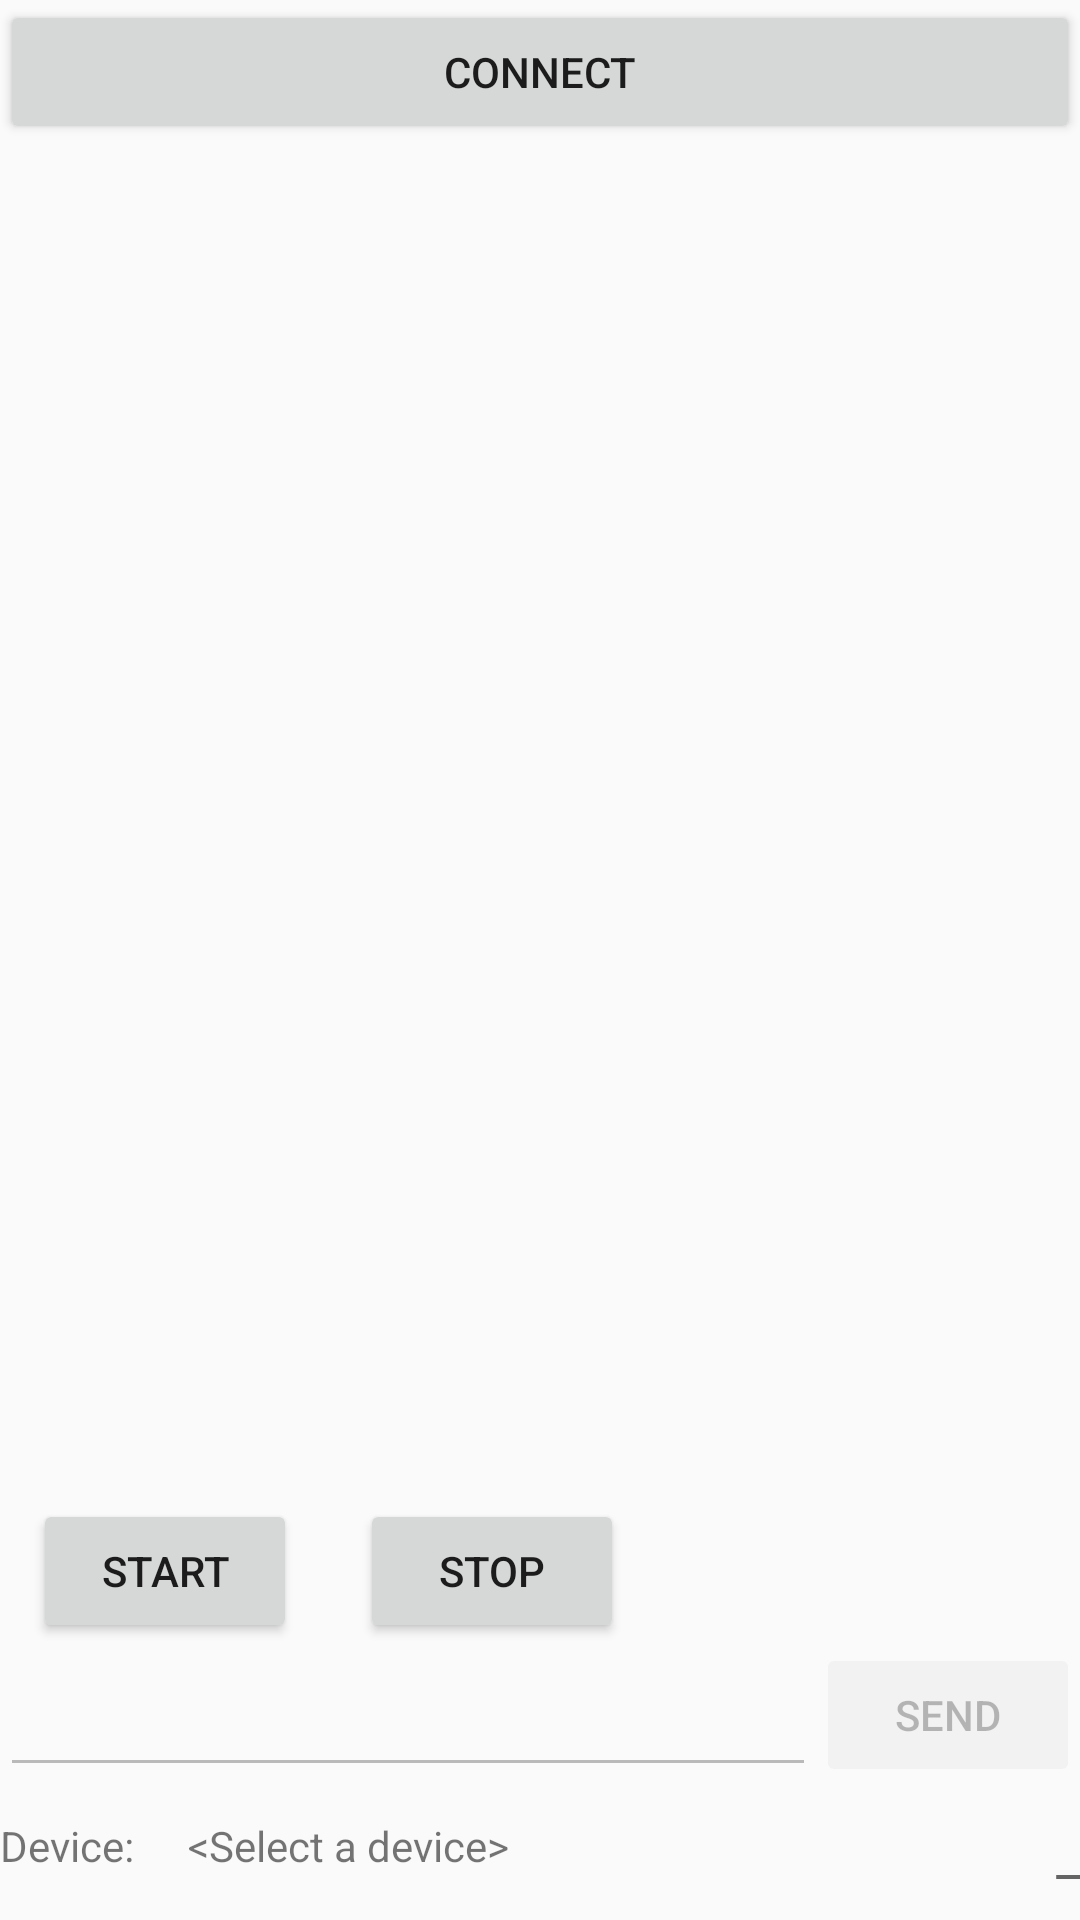

Layout XML and referenced resources for this Android screen:
<!-- AndroidManifest.xml: application theme android:Theme.Material.Light.LightStatusBar -->
<!-- res/layout/main.xml -->
<?xml version="1.0" encoding="utf-8"?>
<LinearLayout xmlns:android="http://schemas.android.com/apk/res/android"
    xmlns:tools="http://schemas.android.com/tools"
    android:layout_width="fill_parent"
    android:layout_height="fill_parent"
    android:orientation="vertical" >

    <LinearLayout
        android:id="@+id/linearLayout2"
        android:layout_width="match_parent"
        android:layout_height="wrap_content"
        android:orientation="horizontal" >

        <Button
            android:id="@+id/btn_select"
            android:layout_width="match_parent"
            android:layout_height="wrap_content"
            android:padding="12dp"
            android:text="Connect"
            android:textAppearance="@android:style/TextAppearance.Material.Button" />
    </LinearLayout>

    <LinearLayout
        android:id="@+id/linearLayout3"
        android:layout_width="match_parent"
        android:layout_height="160dp"
        android:layout_weight="0.31"
        android:orientation="vertical" >

        <RelativeLayout
            android:id="@+id/RelativeLayout1"
            android:layout_width="match_parent"
            android:layout_height="292dp"
            android:layout_weight="4.11"
            android:orientation="vertical" >

            <EditText
                android:id="@+id/sendText"
                android:layout_width="102dp"
                android:layout_height="wrap_content"
                android:layout_alignParentBottom="true"
                android:layout_alignParentLeft="true"
                android:layout_toLeftOf="@+id/sendButton"
                android:ems="10"
                android:enabled="false"
                android:fontFamily="1"
                android:lines="1"
                android:maxLength="20"
                android:maxLines="1"
                android:shadowRadius="1" />

            <ListView
                android:id="@+id/listMessage"
                android:layout_width="match_parent"
                android:layout_height="match_parent"
                android:layout_above="@+id/startButton"
                android:layout_alignParentStart="true"></ListView>

            <Button
                android:id="@+id/sendButton"
                android:layout_width="wrap_content"
                android:layout_height="wrap_content"
                android:layout_alignParentBottom="true"
                android:layout_alignParentRight="true"
                android:enabled="false"
                android:text="Send"
                android:textAppearance="@android:style/TextAppearance.Material.Button" />

            <Button
                android:id="@+id/startButton"
                android:layout_width="wrap_content"
                android:layout_height="wrap_content"
                android:layout_above="@+id/sendButton"
                android:layout_alignParentStart="true"
                android:layout_marginStart="11dp"
                android:text="Start"
                android:textAppearance="@android:style/TextAppearance.Material.Button" />

            <Button
                android:id="@+id/stopButton"
                android:layout_width="wrap_content"
                android:layout_height="wrap_content"
                android:layout_alignTop="@+id/startButton"
                android:layout_marginStart="21dp"
                android:layout_toEndOf="@+id/startButton"
                android:text="Stop"
                android:textAppearance="@android:style/TextAppearance.Material.Button" />

        </RelativeLayout>
    </LinearLayout>

    <RelativeLayout
        android:id="@+id/RelativeLayout1"
        android:layout_width="match_parent"
        android:layout_height="wrap_content"
        android:layout_marginBottom="10dp"
        android:layout_marginTop="10dp"
        android:orientation="vertical" >

        <TextView
            android:id="@+id/deviceLabel"
            android:layout_width="wrap_content"
            android:layout_height="wrap_content"
            android:layout_alignParentLeft="true"
            android:layout_alignParentTop="true"
            android:text="@string/device" />

        <TextView
            android:id="@+id/deviceName"
            android:layout_width="wrap_content"
            android:layout_height="wrap_content"
            android:layout_alignParentTop="true"
            android:layout_marginLeft="18dp"
            android:layout_toRightOf="@+id/deviceLabel"
            android:text="@string/no_device"
            android:textAppearance="?android:attr/textAppearanceSmall" />

        <TextView
            android:id="@+id/rssival"
            android:layout_width="wrap_content"
            android:layout_height="wrap_content"
            android:layout_alignParentRight="true"
            android:layout_alignParentTop="true"
            android:text="_"
            android:textAppearance="?android:attr/textAppearanceMedium" />
    </RelativeLayout>

</LinearLayout>
<!-- resources referenced by this layout -->
<resources>
  <string name="device">Device:</string>
  <string name="no_device">&lt;Select a device&gt;</string>
</resources>
